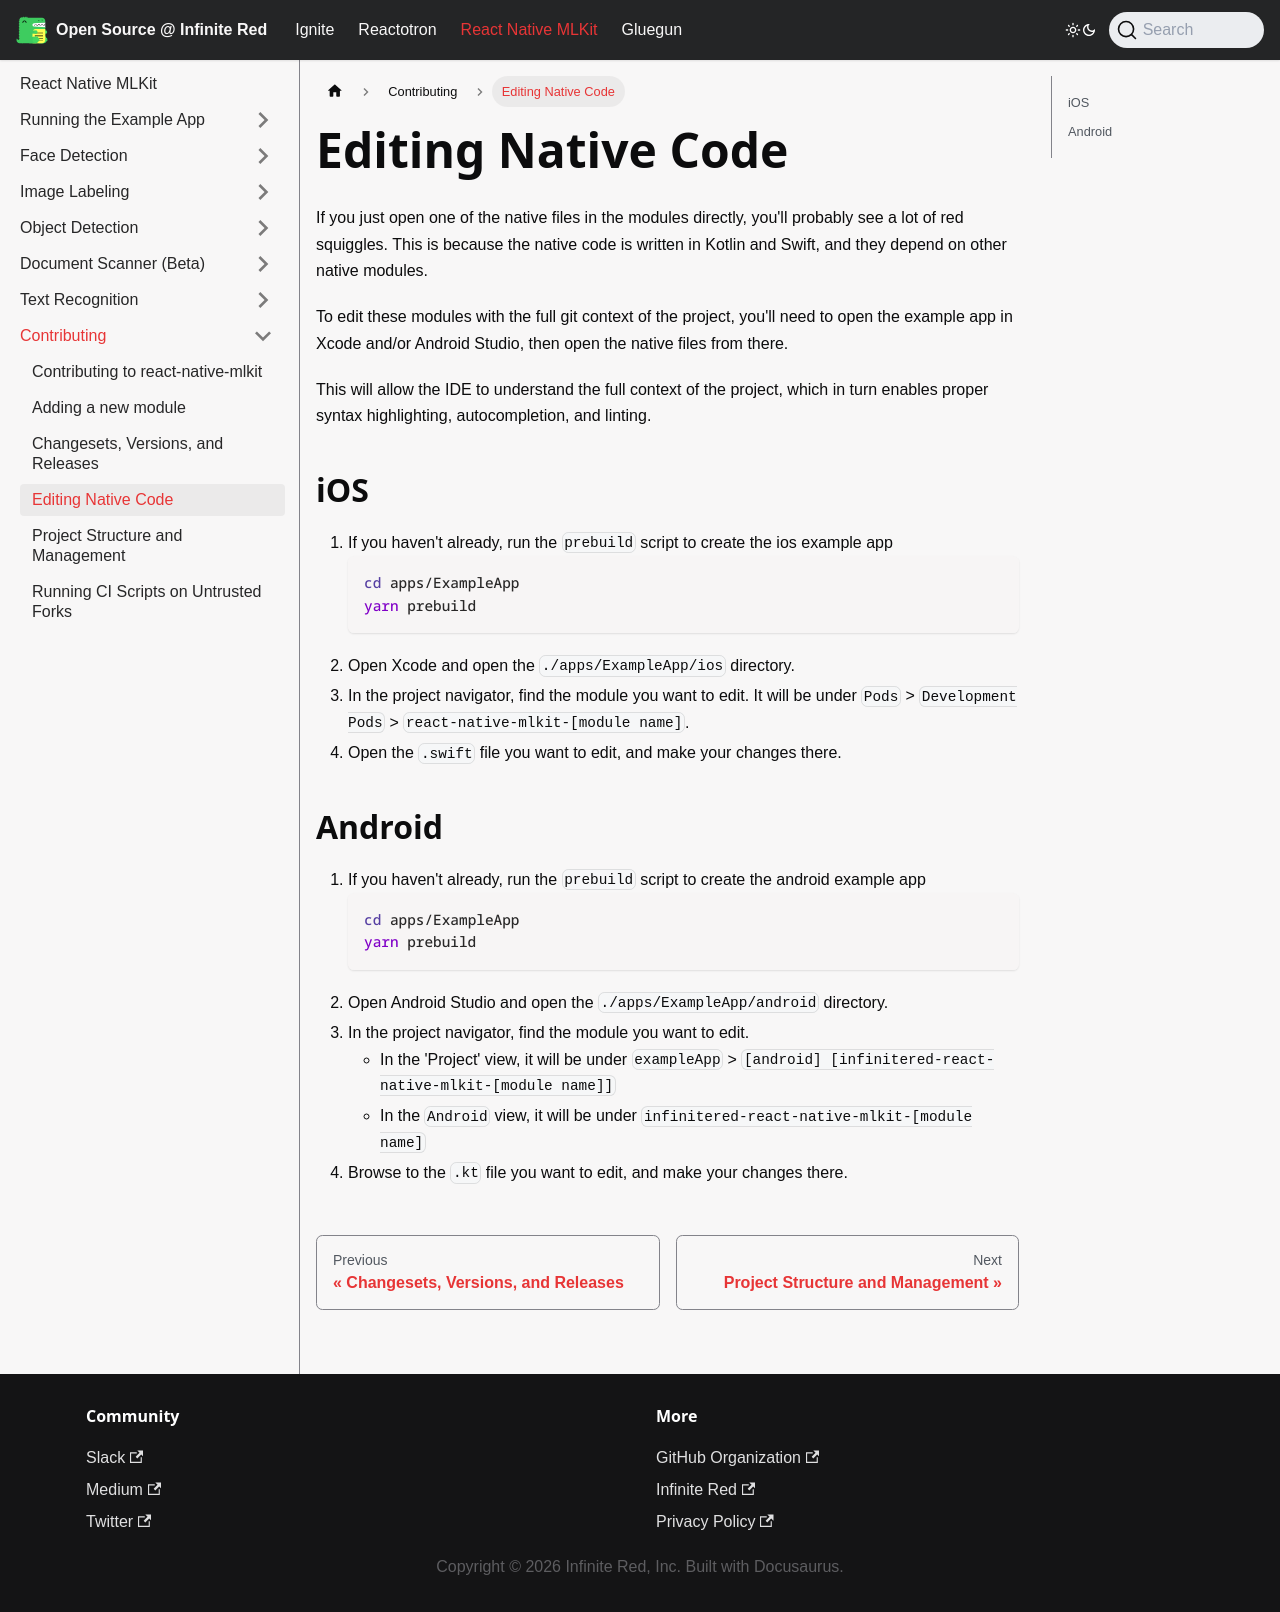

repository: infinitered/ir-docs · page: react-native-mlkit/contributing/editing-native-code/index.html · generator: docusaurus

---
sidebar_position: 99
---

# Editing Native Code

If you just open one of the native files in the modules directly, you'll probably see a lot of red squiggles. This is
because the native code is written in Kotlin and Swift, and they depend on other native modules.

To edit these modules with the full git context of the project, you'll need to open the example app in Xcode and/or
Android Studio, then open the native files from there.

This will allow the IDE to understand the full context of the project, which in turn enables proper syntax highlighting,
autocompletion, and linting.

## iOS

1. If you haven't already, run the `prebuild` script to create the ios example app
   ```shell
   cd apps/ExampleApp
   yarn prebuild
   ```
2. Open Xcode and open the `./apps/ExampleApp/ios` directory.
3. In the project navigator, find the module you want to edit. It will be
   under `Pods` > `Development Pods` > `react-native-mlkit-[module name]`.
4. Open the `.swift` file you want to edit, and make your changes there.

## Android

1. If you haven't already, run the `prebuild` script to create the android example app
   ```shell
   cd apps/ExampleApp
   yarn prebuild
   ```
2. Open Android Studio and open the `./apps/ExampleApp/android` directory.
3. In the project navigator, find the module you want to edit.
   - In the 'Project' view, it will be
     under `exampleApp` > `[android] [infinitered-react-native-mlkit-[module name]]`
   - In the `Android` view, it will be under `infinitered-react-native-mlkit-[module name]`
4. Browse to the `.kt` file you want to edit, and make your changes there.
